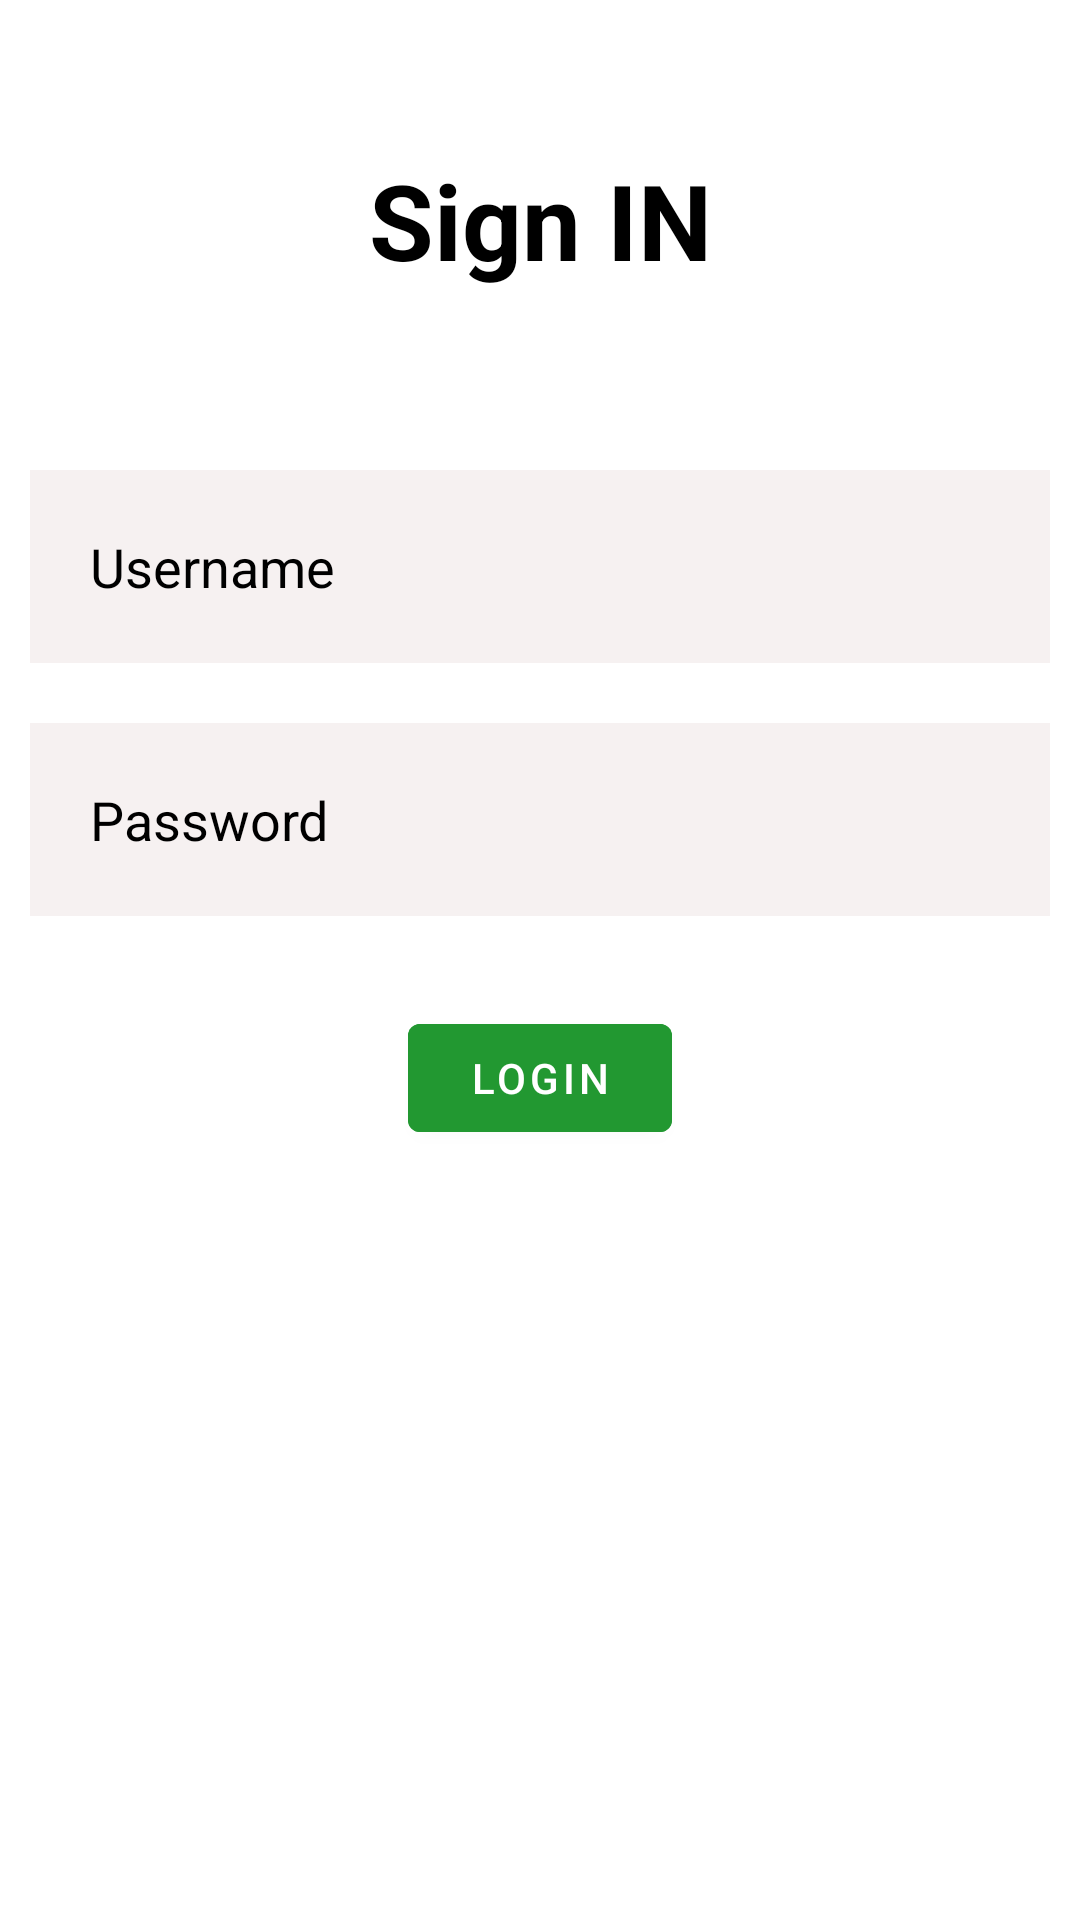

Reconstruct the res/layout file that produces this screen, plus the resources it refers to.
<!-- AndroidManifest.xml: application theme Theme.HelloWorld -->
<!-- res/layout/activity_main.xml -->
<?xml version="1.0" encoding="utf-8"?>
<RelativeLayout xmlns:android="http://schemas.android.com/apk/res/android"
    xmlns:app="http://schemas.android.com/apk/res-auto"
    xmlns:tools="http://schemas.android.com/tools"
    android:layout_width="match_parent"
    android:layout_height="match_parent"
    android:background="#FFFFFF"
    tools:context=".MainActivity">


    <TextView
        android:id="@+id/signIn"
        android:layout_width="match_parent"
        android:layout_height="wrap_content"
        android:text="Sign IN"
        android:textColor="@color/black"
        android:textSize="35dp"
        android:layout_margin="50dp"
        android:gravity="center"
        android:textStyle="bold"
        />

    <EditText
        android:id="@+id/userName"
        android:layout_width="match_parent"
        android:layout_height="wrap_content"
        android:layout_below="@+id/signIn"
        android:layout_margin="10dp"
        android:background="#F6F1F1"
        android:drawableLeft="@drawable/ic_baseline_person_outline_24"
        android:drawablePadding="20dp"
        android:hint="Username"
        android:padding="20dp"
        android:textColor="@color/black"
        android:textColorHint="@color/black"
        android:inputType="text"/>

    <EditText
        android:id="@+id/password"
        android:layout_width="match_parent"
        android:layout_height="wrap_content"
        android:layout_below="@+id/userName"
        android:layout_marginStart="10dp"
        android:layout_marginTop="10dp"
        android:layout_marginEnd="10dp"
        android:layout_marginBottom="10dp"
        android:background="#F6F1F1"
        android:drawableLeft="@drawable/ic_baseline_info_24"
        android:drawablePadding="20dp"
        android:hint="Password"
        android:inputType="textPassword"
        android:padding="20dp"
        android:textColor="@color/black"
        android:textColorHint="@color/black" />

    <com.google.android.material.button.MaterialButton
        android:id="@+id/loginBtn"
        android:layout_width="wrap_content"
        android:layout_height="wrap_content"
        android:layout_below="@id/password"
        android:layout_centerHorizontal="true"
        android:layout_margin="20dp"
        android:backgroundTint="#229831"
        android:text="LOGIN" />
</RelativeLayout>
<!-- resources referenced by this layout -->
<resources>
  <color name="black">#FF000000</color>
  <style name="Theme.HelloWorld" parent="Theme.MaterialComponents.DayNight.NoActionBar">
          
          <item name="colorPrimary">@color/purple_500</item>
          <item name="colorPrimaryVariant">@color/purple_700</item>
          <item name="colorOnPrimary">@color/white</item>
          
          <item name="colorSecondary">@color/teal_200</item>
          <item name="colorSecondaryVariant">@color/teal_700</item>
          <item name="colorOnSecondary">@color/black</item>
          
          <item name="android:statusBarColor" tools:targetApi="l">?attr/colorPrimaryVariant</item>
          
      </style>
  <color name="purple_500">#FF6200EE</color>
  <color name="purple_700">#FF3700B3</color>
  <color name="white">#FFFFFFFF</color>
  <color name="teal_200">#A8DDD8</color>
  <color name="teal_700">#FF018786</color>
</resources>
